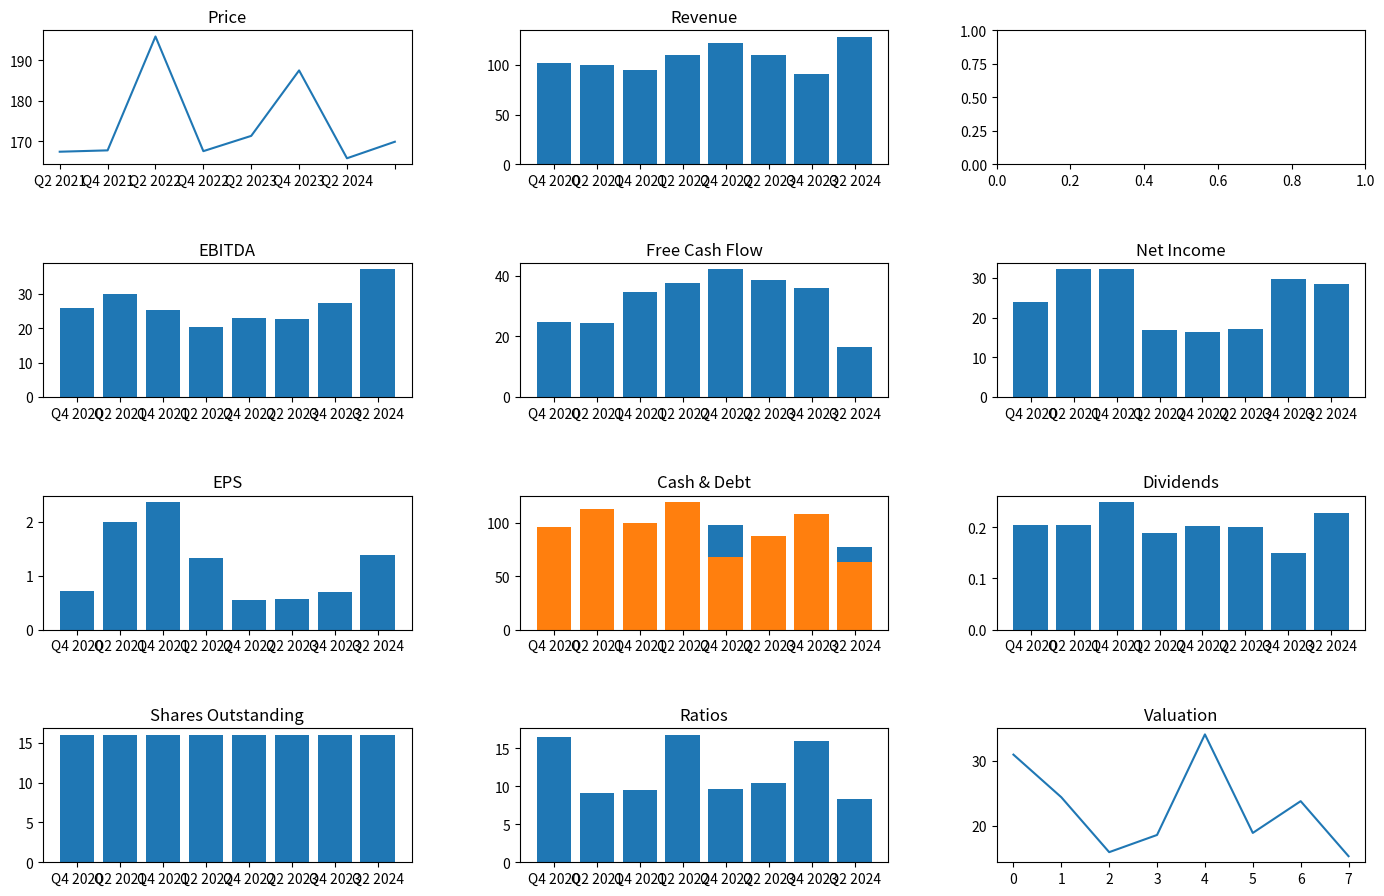

The matplotlib source for this figure:
import matplotlib.pyplot as plt
import numpy as np

# Sample data
quarters = ['Q4 2020', 'Q2 2021', 'Q4 2021', 'Q2 2022', 'Q4 2022', 'Q2 2023', 'Q4 2023', 'Q2 2024']
price = np.random.uniform(160, 240, len(quarters))
revenue = np.random.uniform(80, 130, len(quarters))
ebitda = np.random.uniform(20, 40, len(quarters))
free_cash_flow = np.random.uniform(15, 45, len(quarters))
net_income = np.random.uniform(10, 35, len(quarters))
eps = np.random.uniform(0.5, 2.5, len(quarters))
cash = np.random.uniform(40, 100, len(quarters))
debt = np.random.uniform(60, 120, len(quarters))
dividends = np.random.uniform(0.15, 0.25, len(quarters))
shares_outstanding = np.full(len(quarters), 16)
ratios = np.random.uniform(8, 18, len(quarters))
valuation = np.random.uniform(15, 40, len(quarters))

# Create subplots
fig, axes = plt.subplots(nrows=4, ncols=3, figsize=(15, 10))
fig.tight_layout(pad=5.0)

# Price graph
axes[0, 0].plot(price)
axes[0, 0].set_title('Price')
axes[0, 0].set_xticklabels(quarters)

# Revenue graph
axes[0, 1].bar(quarters, revenue)
axes[0, 1].set_title('Revenue')

# EBITDA graph
axes[1, 0].bar(quarters, ebitda)
axes[1, 0].set_title('EBITDA')

# Free Cash Flow graph
axes[1, 1].bar(quarters, free_cash_flow)
axes[1, 1].set_title('Free Cash Flow')

# Net Income graph
axes[1, 2].bar(quarters, net_income)
axes[1, 2].set_title('Net Income')

# EPS graph
axes[2, 0].bar(quarters, eps)
axes[2, 0].set_title('EPS')

# Cash & Debt graph
axes[2, 1].bar(quarters, cash)
axes[2, 1].bar(quarters, debt)
axes[2, 1].set_title('Cash & Debt')

# Dividends graph
axes[2, 2].bar(quarters, dividends)
axes[2, 2].set_title('Dividends')

# Shares Outstanding graph
axes[3, 0].bar(quarters, shares_outstanding)
axes[3, 0].set_title('Shares Outstanding')

# Ratios graph
axes[3, 1].bar(quarters, ratios)
axes[3, 1].set_title('Ratios')

# Valuation graph
axes[3, 2].plot(valuation)
axes[3, 2].set_title('Valuation')

plt.show()